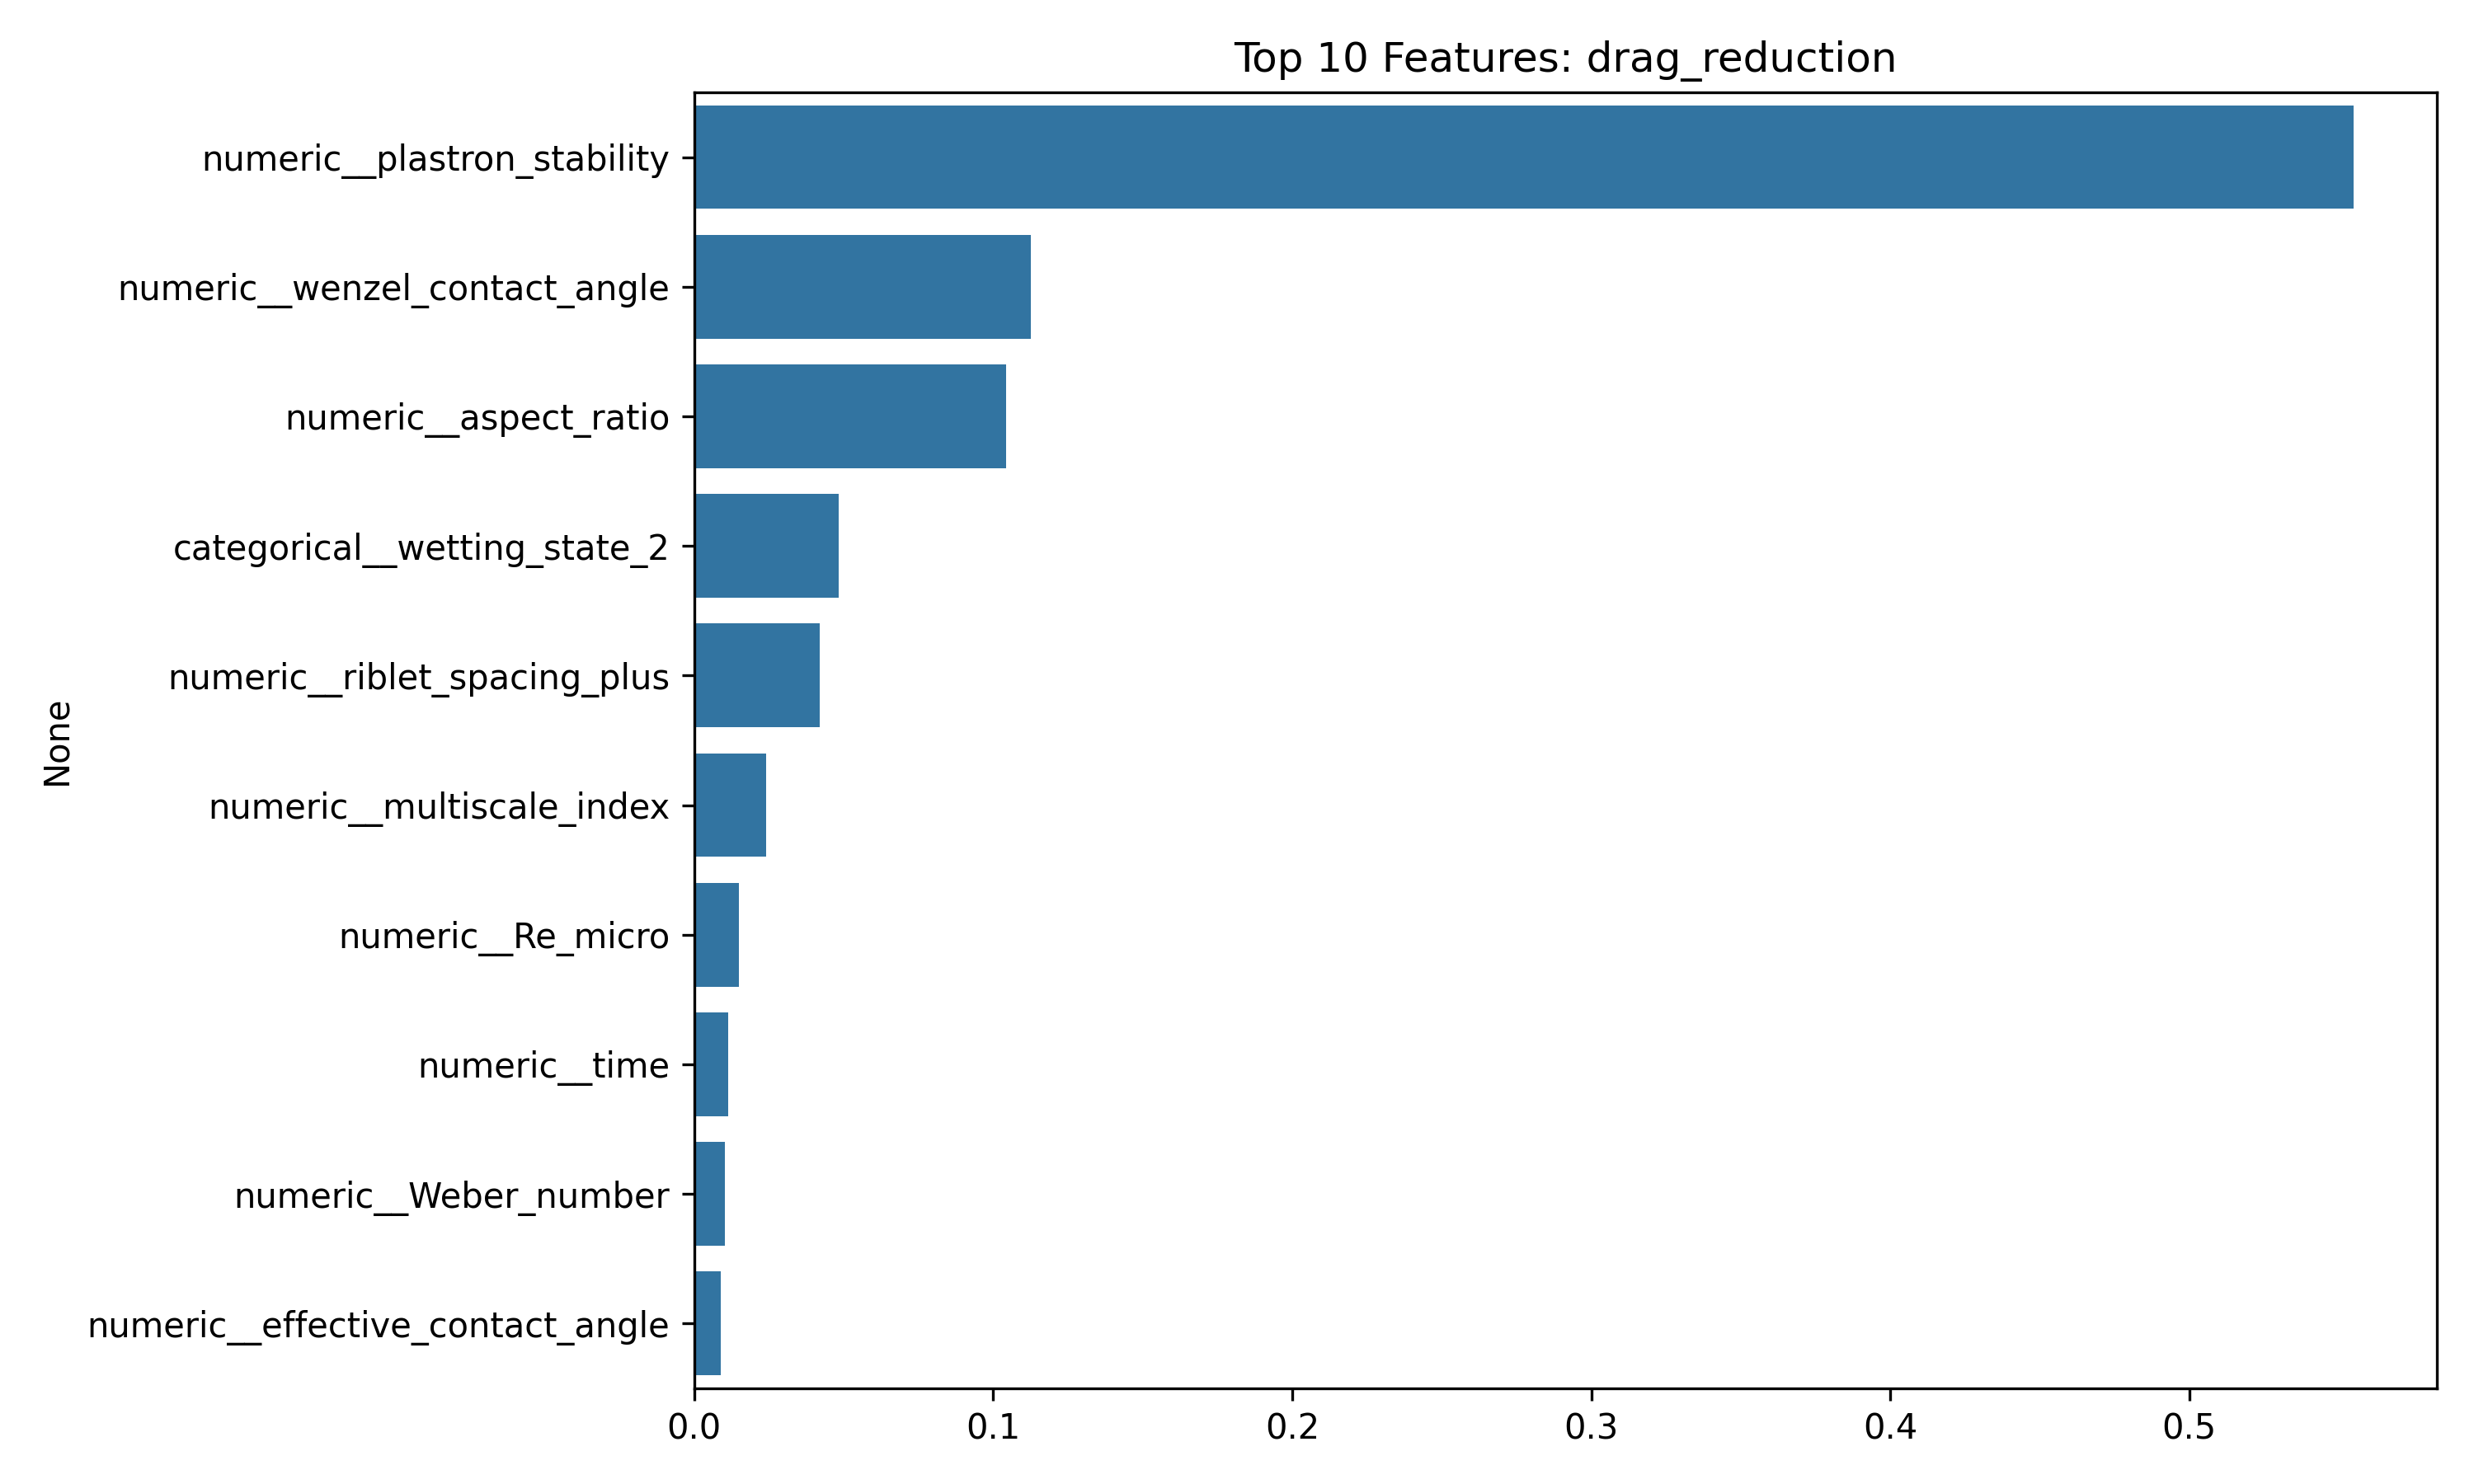

Source data for this figure (header and first rows):
Feature, Importance
numeric__plastron_stability, 0.555
numeric__wenzel_contact_angle, 0.1127
numeric__aspect_ratio, 0.1043
categorical__wetting_state_2, 0.04829
numeric__riblet_spacing_plus, 0.04211
numeric__multiscale_index, 0.02412
numeric__Re_micro, 0.01512
numeric__time, 0.01131
numeric__Weber_number, 0.01038
numeric__effective_contact_angle, 0.00883
numeric__velocity_riblet_interact, 0.006094
numeric__riblet_height_plus, 0.005332
numeric__riblet_height, 0.004074
numeric__lotus_intensity, 0.0038
categorical__coating_4, 0.003367
numeric__riblet_spacing, 0.003078
numeric__Capillary_number, 0.002996
categorical__wetting_state_0, 0.002865
categorical__wetting_state_1, 0.002813
categorical__coating_0, 0.00278
numeric__salinity, 0.002687
categorical__material_0, 0.002588
numeric__estimated_slip_length, 0.002466
categorical__material_2, 0.002312
numeric__solid_fraction_f, 0.00218
numeric__water_density, 0.002146
numeric__friction_velocity, 0.002009
numeric__velocity, 0.001871
numeric__temperature, 0.001666
numeric__cassie_contact_angle, 0.001585
numeric__Re_macro, 0.001528
numeric__dynamic_viscosity, 0.001329
numeric__skin_friction_coefficient, 0.001264
numeric__surface_tension, 0.001007
numeric__viscous_sublayer_thickness, 0.0009281
categorical__coating_1, 0.0008448
categorical__coating_3, 0.0008064
numeric__viscous_length_scale, 0.0005129
categorical__material_1, 0.0004321
categorical__coating_2, 0.0003377
numeric__kinematic_viscosity, 0.0001174
